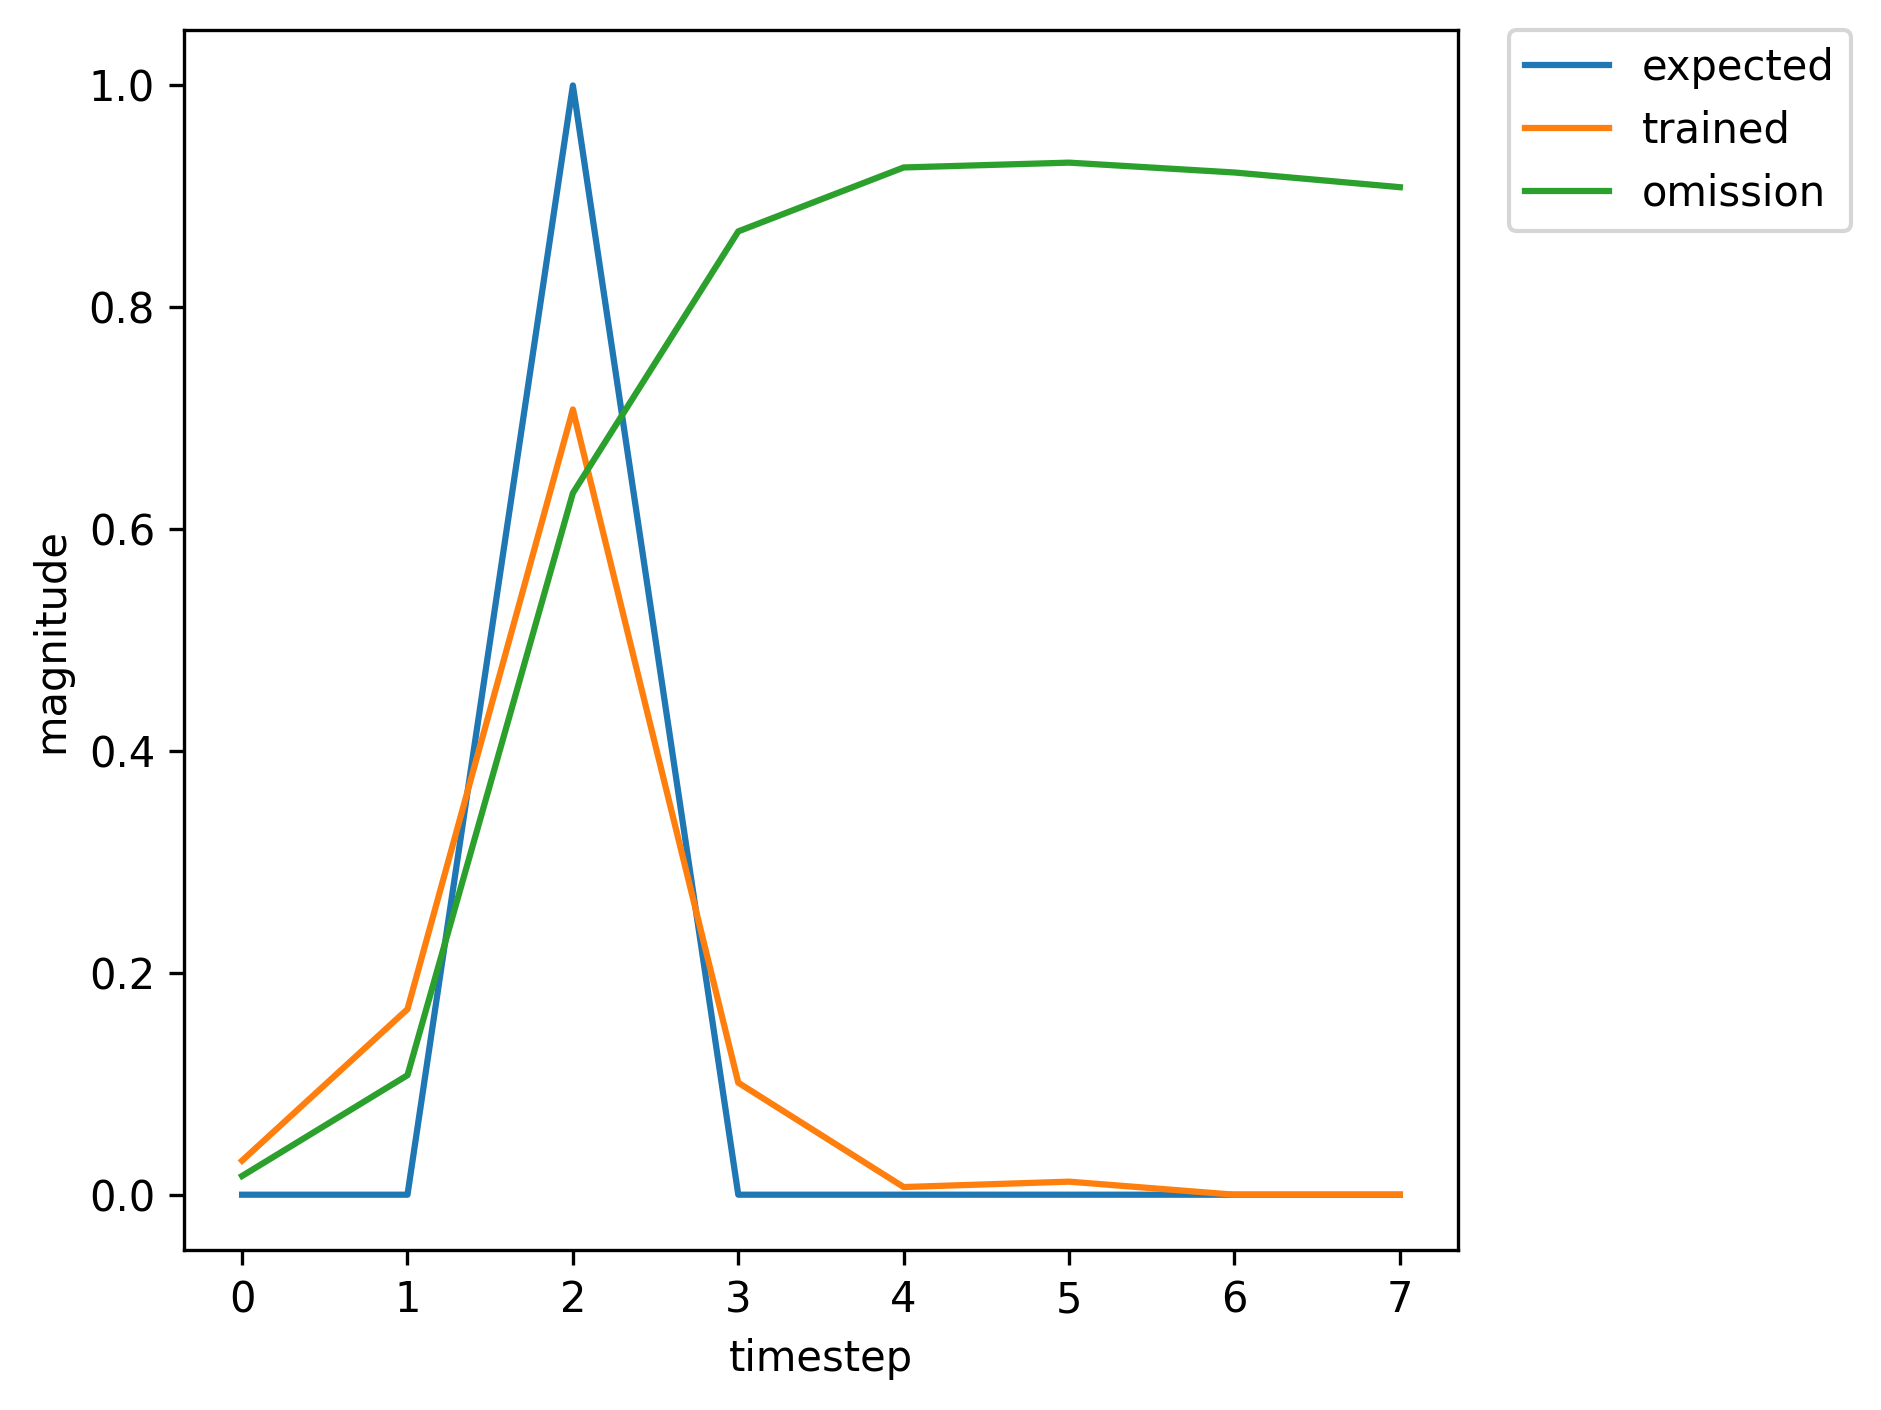

Source data for this figure (header and first rows):
, input, expected_output, network_output
0, 1.0, 0, 0.003792
1, 0.0, 0, 0.009932
2, 2.0, 1, 0.02553
3, 0.0, 0, 0.00615
4, 0.0, 0, 0.004051
5, 0.0, 0, 0.008584
6, 0.0, 0, 0.01599
7, 1.0, 0, 0.02694
8, 0.0, 0, 0.1429
9, 2.0, 1, 0.6653
10, 0.0, 0, 0.09185
11, 0.0, 0, 0.006605
12, 0.0, 0, 0.01149
13, 0.0, 0, 0.01688
14, 0.0, 0, 0.02836
15, 1.0, 0, 0.0416
16, 0.0, 0, 0.1816
17, 2.0, 1, 0.6962
18, 0.0, 0, 0.09596
19, 0.0, 0, 0.006685
20, 0.0, 0, 0.01131
21, 0.0, 0, 0.01619
22, 0.0, 0, 0.02668
23, 1.0, 0, 0.03816
24, 0.0, 0, 0.1648
25, 2.0, 1, 0.6703
26, 0.0, 0, 0.09059
27, 0.0, 0, 0.00652
28, 0.0, 0, 0.01118
29, 0.0, 0, 0.01624
30, 1.0, 0, 0.02682
31, 0.0, 0, 0.1419
32, 2.0, 1, 0.663
33, 0.0, 0, 0.09141
34, 0.0, 0, 0.00659
35, 0.0, 0, 0.01147
36, 0.0, 0, 0.01689
37, 1.0, 0, 0.02837
38, 0.0, 0, 0.1521
39, 2.0, 1, 0.6826
40, 0.0, 0, 0.09541
41, 0.0, 0, 0.00672
42, 0.0, 0, 0.01159
43, 0.0, 0, 0.01687
44, 0.0, 0, 0.02832
45, 1.0, 0, 0.04152
46, 0.0, 0, 0.1813
47, 2.0, 1, 0.6958
48, 0.0, 0, 0.09587
49, 0.0, 0, 0.006683
50, 0.0, 0, 0.01131
51, 0.0, 0, 0.01619
52, 1.0, 0, 0.02668
53, 0.0, 0, 0.1411
54, 2.0, 1, 0.6615
55, 0.0, 0, 0.09111
56, 0.0, 0, 0.006581
57, 0.0, 0, 0.01147
58, 0.0, 0, 0.01689
59, 0.0, 0, 0.02838
... 310 more rows
